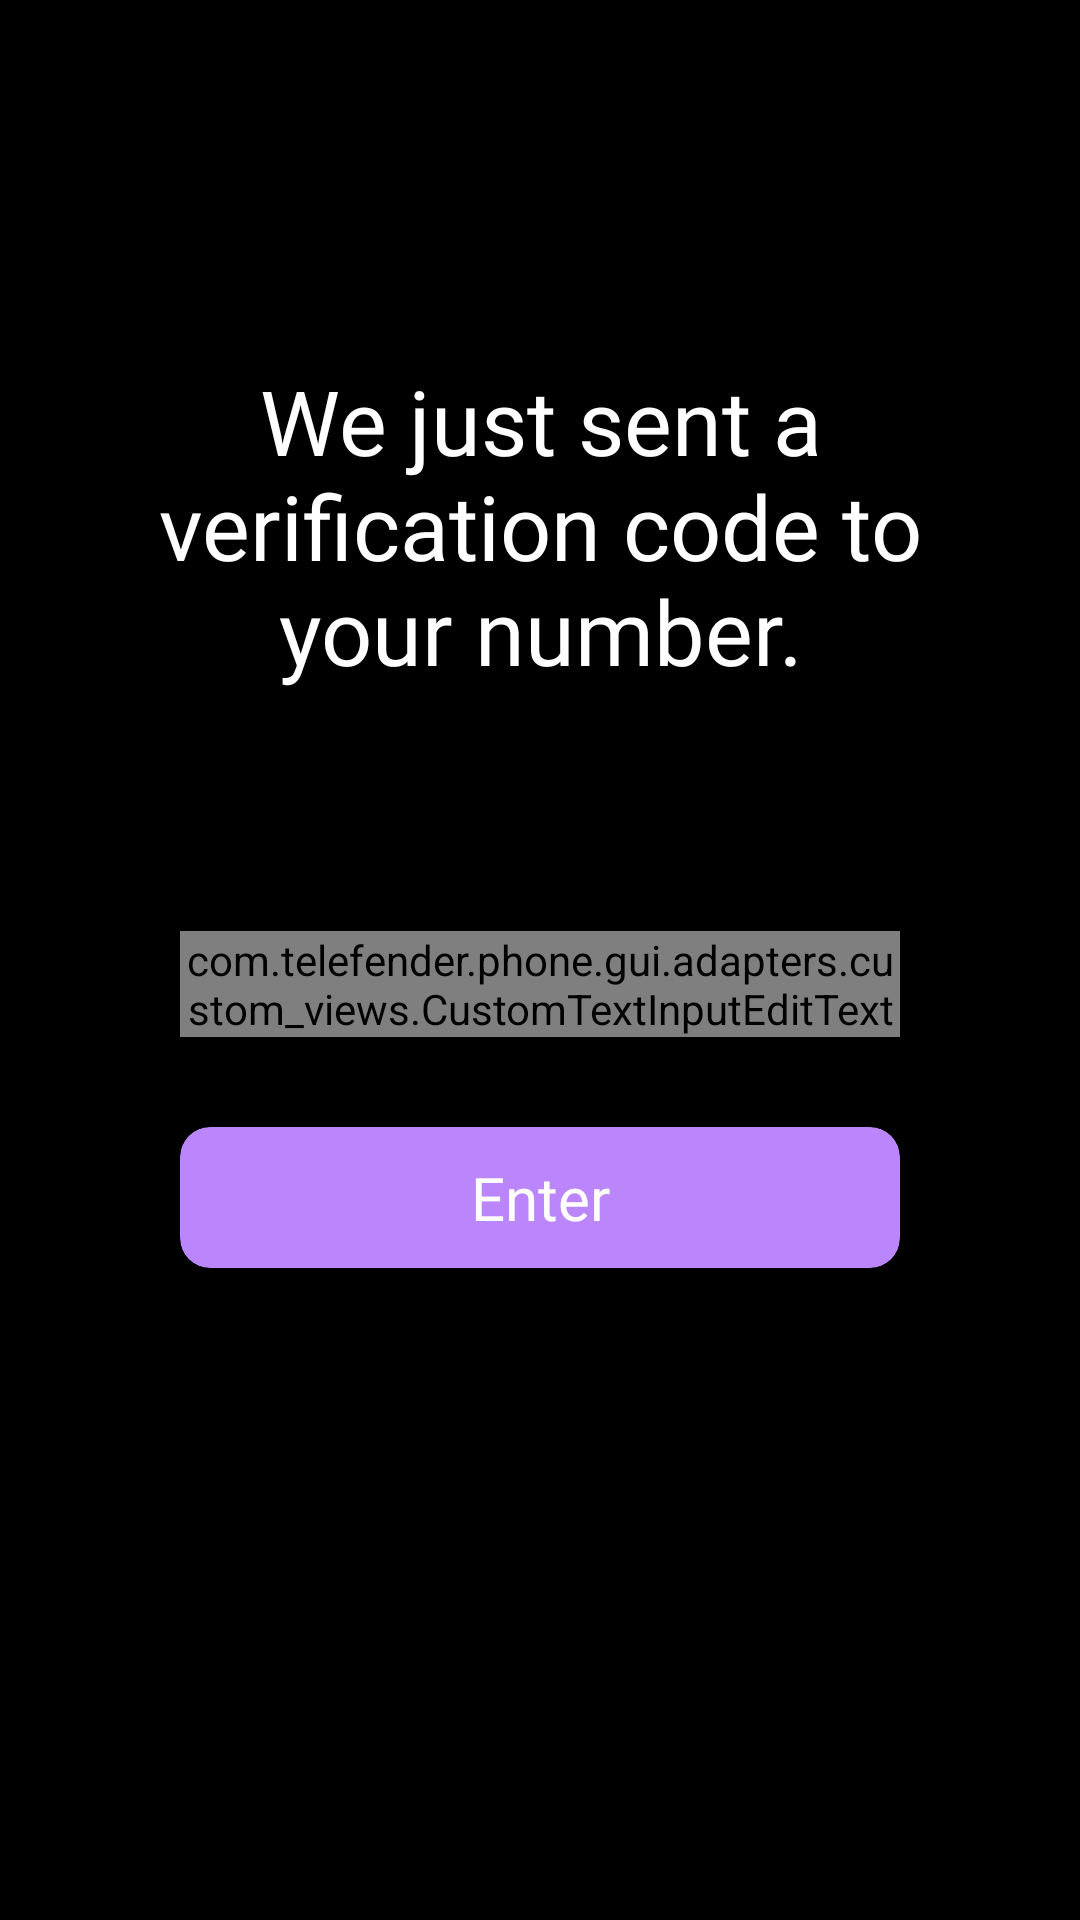

This screen was rendered from an Android layout file. Write that file and the resources it references.
<!-- AndroidManifest.xml: application theme Theme.MaterialComponents.DayNight.NoActionBar -->
<!-- res/layout/fragment_verification.xml -->
<?xml version="1.0" encoding="utf-8"?>
<layout
    xmlns:android="http://schemas.android.com/apk/res/android"
    xmlns:app="http://schemas.android.com/apk/res-auto"
    xmlns:tools="http://schemas.android.com/tools"
    >

    <data>
        <variable
            name="viewModel"
            type="com.telefender.phone.gui.model.VerificationViewModel"
            />
    </data>

    <ScrollView
        android:layout_height="match_parent"
        android:layout_width="match_parent"
        android:background="@color/black"
        >

        <androidx.constraintlayout.widget.ConstraintLayout
            android:layout_width="match_parent"
            android:layout_height="wrap_content"
            android:paddingLeft="30dp"
            android:paddingRight="30dp"
            >

            <TextView
                android:id="@+id/verification_title"
                android:layout_width="wrap_content"
                android:layout_height="wrap_content"
                android:layout_marginTop="120dp"
                android:textSize="30sp"
                android:textColor="@color/icon_white"
                android:text="@string/verification_text"
                android:fontFamily="@font/maven_pro"
                android:gravity="center"
                app:layout_constraintTop_toTopOf="parent"
                app:layout_constraintStart_toStartOf="parent"
                app:layout_constraintEnd_toEndOf="parent"
                />

            <LinearLayout
                android:layout_width="match_parent"
                android:layout_height="wrap_content"
                android:layout_marginTop="80dp"
                android:layout_marginStart="30dp"
                android:layout_marginEnd="30dp"
                android:orientation="vertical"
                android:gravity="center"
                app:layout_constraintTop_toBottomOf="@id/verification_title"
                app:layout_constraintStart_toStartOf="parent"
                app:layout_constraintEnd_toEndOf="parent"
                >

                <com.google.android.material.textfield.TextInputLayout
                    android:id="@+id/verification_edit_layout"
                    android:layout_width="match_parent"
                    android:layout_height="wrap_content"
                    android:textColorHint="#888888"
                    android:hint="Verification code"
                    app:layout_constraintTop_toBottomOf="@id/verification_title"
                    app:layout_constraintStart_toStartOf="parent"
                    app:layout_constraintEnd_toEndOf="parent"
                    >

                    <com.telefender.phone.gui.adapters.custom_views.CustomTextInputEditText
                        android:id="@+id/verification_edit"
                        android:layout_width="match_parent"
                        android:layout_height="wrap_content"
                        android:textColor="@color/icon_white"
                        android:background="@color/grey"
                        android:textSize="16sp"
                        android:inputType="phone"
                        />
                </com.google.android.material.textfield.TextInputLayout>

                <com.google.android.material.card.MaterialCardView
                    android:id="@+id/verification_card"
                    android:layout_width="match_parent"
                    android:layout_height="wrap_content"
                    android:layout_marginTop="30dp"
                    android:clickable="true"
                    android:focusable="true"
                    android:backgroundTint="@color/purple_200"
                    app:contentPadding="10dp"
                    app:shapeAppearanceOverlay="@style/ShapeAppearanceOverlay.Tele.CardView.Rounded"
                    >

                    <androidx.constraintlayout.widget.ConstraintLayout
                        android:layout_width="match_parent"
                        android:layout_height="match_parent"
                        android:orientation="horizontal"
                        android:gravity="center"
                        >

                        <TextView
                            android:id="@+id/verification_card_text"
                            android:layout_width="wrap_content"
                            android:layout_height="match_parent"
                            android:fontFamily="@font/maven_pro"
                            android:text="Enter"
                            android:textColor="@color/icon_white"
                            android:textSize="20sp"
                            android:gravity="center"
                            app:layout_constraintStart_toStartOf="parent"
                            app:layout_constraintEnd_toEndOf="parent"
                            />


                        <ProgressBar
                            android:id="@+id/verification_progress_bar"
                            android:visibility="gone"
                            android:layout_width="30dp"
                            android:layout_height="30dp"
                            android:layout_marginEnd="10dp"
                            android:indeterminate="true"
                            android:gravity="end"
                            app:layout_constraintEnd_toEndOf="parent"
                            app:layout_constraintTop_toTopOf="parent"
                            app:layout_constraintBottom_toBottomOf="parent"
                            />

                    </androidx.constraintlayout.widget.ConstraintLayout>

                </com.google.android.material.card.MaterialCardView>

                <com.google.android.material.card.MaterialCardView
                    android:id="@+id/verification_resend_card"
                    android:layout_width="match_parent"
                    android:layout_height="wrap_content"
                    android:layout_marginTop="30dp"
                    android:layout_marginBottom="100dp"
                    android:clickable="true"
                    android:focusable="true"
                    android:backgroundTint="@color/black"
                    android:visibility="gone"
                    tools:visibility="visible"
                    >

                    <androidx.constraintlayout.widget.ConstraintLayout
                        android:layout_width="match_parent"
                        android:layout_height="match_parent"
                        >

                        <com.google.android.material.button.MaterialButton
                            android:id="@+id/verification_resend_icon"
                            style="?attr/materialButtonStyle"
                            android:layout_width="30dp"
                            android:layout_height="30dp"
                            android:clickable="false"
                            android:focusable="false"
                            android:backgroundTint="@color/black"
                            android:insetLeft="0dp"
                            android:insetTop="0dp"
                            android:insetRight="0dp"
                            android:insetBottom="0dp"
                            android:padding="0dp"
                            app:icon="@drawable/ic_baseline_refresh_24"
                            app:iconGravity="textStart"
                            app:iconPadding="0dp"
                            app:iconSize="20dp"
                            app:iconTint="@color/icon_white"
                            app:layout_constraintTop_toTopOf="parent"
                            app:layout_constraintBottom_toBottomOf="parent"
                            app:layout_constraintStart_toStartOf="parent"
                            />

                        <TextView
                            android:id="@+id/verification_resend_text"
                            android:layout_width="wrap_content"
                            android:layout_height="0dp"
                            android:fontFamily="@font/maven_pro"
                            android:text="Resend code"
                            android:textColor="@color/icon_white"
                            android:textSize="20sp"
                            app:layout_constraintBottom_toBottomOf="parent"
                            app:layout_constraintStart_toEndOf="@id/verification_resend_icon"
                            app:layout_constraintTop_toTopOf="parent"
                            />

                        <TextView
                            android:id="@+id/verification_resend_timer"
                            android:layout_width="wrap_content"
                            android:layout_height="0dp"
                            android:layout_marginStart="15dp"
                            android:fontFamily="@font/maven_pro"
                            android:text="@{viewModel.resendCountDown}"
                            android:textColor="@color/disabled_grey"
                            android:textSize="20sp"
                            app:layout_constraintBottom_toBottomOf="parent"
                            app:layout_constraintStart_toEndOf="@id/verification_resend_text"
                            app:layout_constraintTop_toTopOf="parent"
                            />

                    </androidx.constraintlayout.widget.ConstraintLayout>

                </com.google.android.material.card.MaterialCardView>

            </LinearLayout>

        </androidx.constraintlayout.widget.ConstraintLayout>

    </ScrollView>

</layout>
<!-- resources referenced by this layout -->
<resources>
  <color name="black">#FF000000</color>
  <color name="disabled_grey">#4A4A4A</color>
  <color name="grey">#222222</color>
  <color name="icon_white">#FFFFFF</color>
  <color name="purple_200">#FFBB86FC</color>
  <string name="verification_text">We just sent a verification code to your number.</string>
  <style name="ShapeAppearanceOverlay.Tele.CardView.Rounded" parent="">
          <item name="cornerFamily">rounded</item>
          <item name="cornerSize">10dp</item>
      </style>
</resources>
